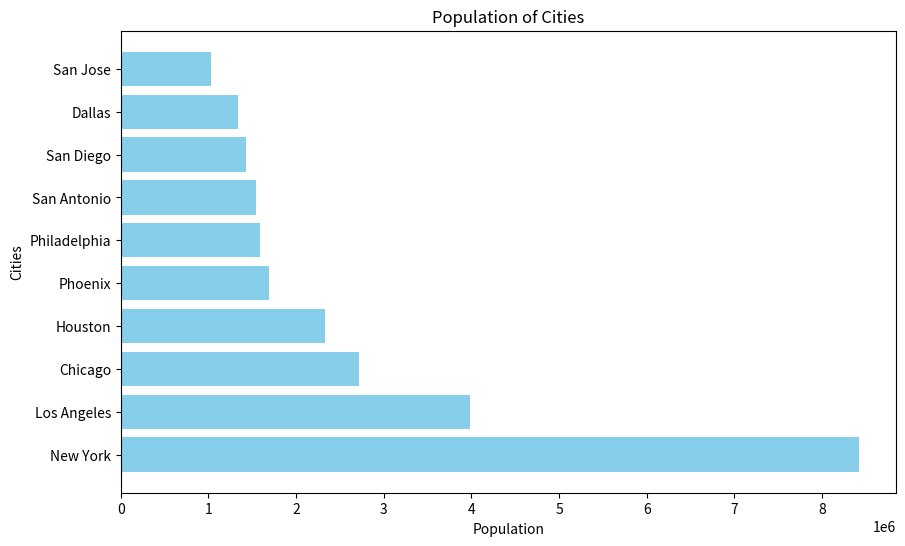

Reproduce this figure in Python.
import matplotlib.pyplot as plt


cities = ["New York", "Los Angeles", "Chicago", "Houston", "Phoenix", 
          "Philadelphia", "San Antonio", "San Diego", "Dallas", "San Jose"]
populations = [8419600, 3980400, 2716000, 2328000, 1690000, 
               1584200, 1541200, 1423800, 1340000, 1027500]


plt.figure(figsize=(10, 6))
plt.barh(cities, populations, color='skyblue')
plt.xlabel("Population")
plt.ylabel("Cities")
plt.title("Population of Cities")

plt.show()
